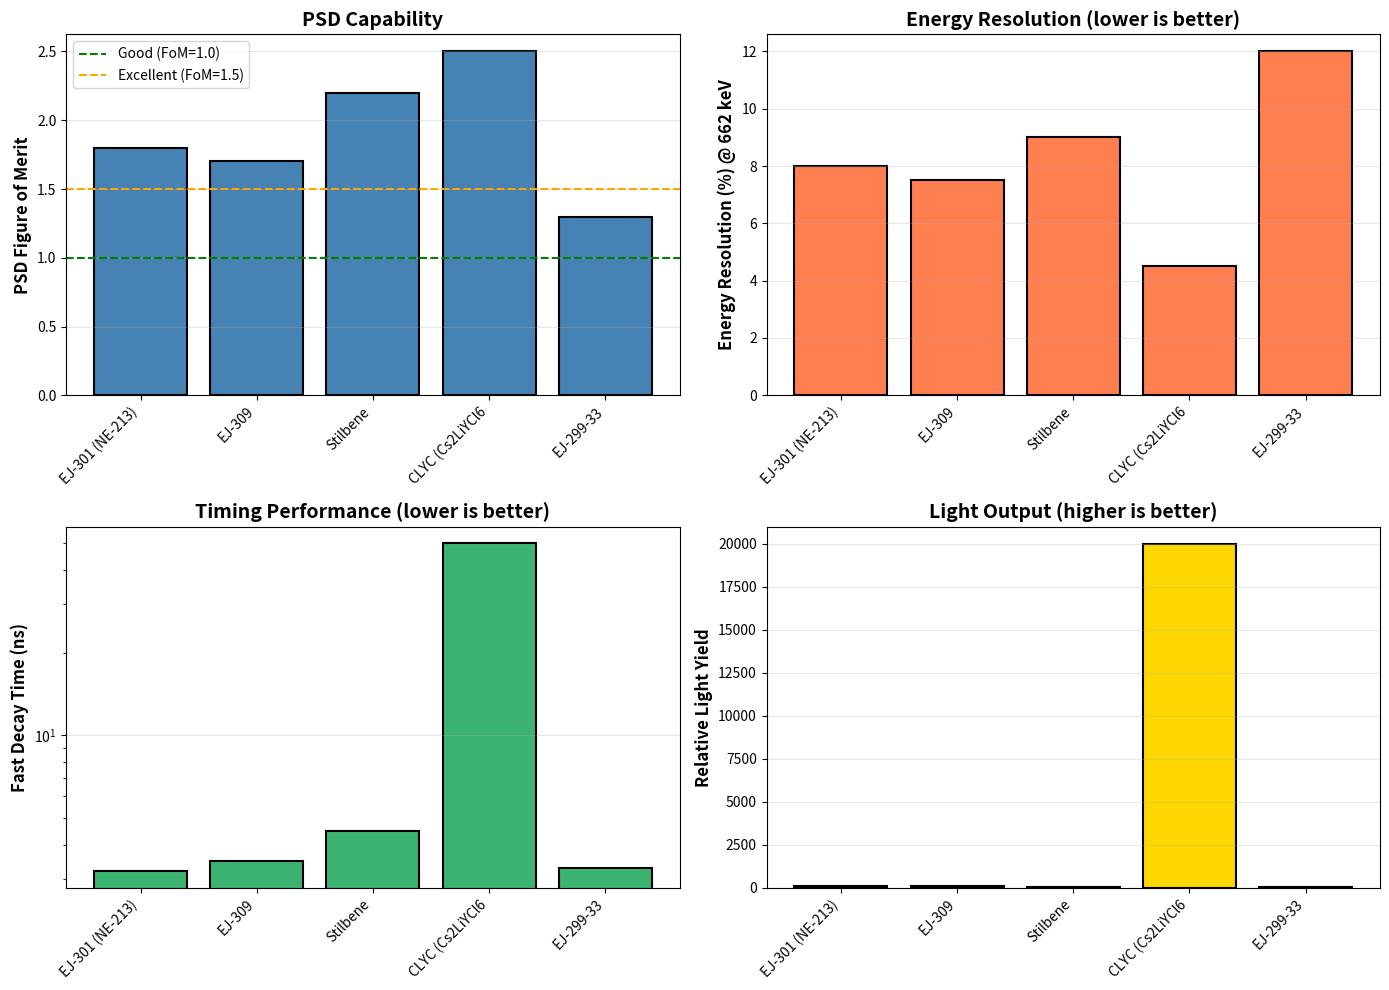

Python code for this plot:
"""
Scintillator Characterization and Classification Module

Essential properties for PSD analysis:
1. Light yield (photons/keV, relative to anthracene)
2. Decay time constants (fast/slow components)
3. Light output non-linearity (Birks' law)
4. PSD capability (figure of merit)
5. Energy resolution
6. Timing resolution
7. Temperature dependence
8. Radiation hardness
9. H/C ratio (for organics)
10. Density and stopping power

This module helps:
- Characterize new scintillators
- Compare scintillator performance
- Optimize detector selection
- Predict PSD performance
- Apply material-specific corrections
"""

import numpy as np
import matplotlib.pyplot as plt
from scipy.optimize import curve_fit
from dataclasses import dataclass
from typing import Dict, List, Tuple, Optional
import json


# =============================================================================
# SCINTILLATOR PROPERTIES DATABASE
# =============================================================================

@dataclass
class ScintillatorProperties:
    """
    Complete scintillator characterization
    """
    name: str
    type: str  # 'organic_liquid', 'organic_plastic', 'inorganic_crystal'
    
    # Light output
    light_yield: float  # photons/keV or % relative to anthracene
    light_yield_unit: str  # 'photons_per_keV' or 'percent_anthracene'
    
    # Timing properties
    decay_time_fast: float  # ns (primary/fast component)
    decay_time_slow: float  # ns (delayed/slow component)
    fast_fraction: float  # Fraction of light in fast component (0-1)
    rise_time: float  # ns (10-90%)
    
    # PSD capability
    psd_quality: str  # 'excellent', 'good', 'moderate', 'poor', 'none'
    fom_typical: float  # Typical FoM at 1 MeVee
    psd_mechanism: str  # 'singlet_triplet', 'exciton', 'self_trapped_exciton'
    
    # Energy resolution
    energy_resolution_662kev: float  # % FWHM at 662 keV (Cs-137)
    
    # Physical properties
    density: float  # g/cm³
    h_c_ratio: Optional[float]  # H/C atomic ratio (organics only)
    refractive_index: float
    
    # Non-linearity (Birks' law)
    birks_kB: Optional[float]  # cm/MeV (None if linear)
    
    # Temperature dependence
    temp_coefficient_light: float  # %/°C (light output)
    temp_coefficient_decay: float  # %/°C (decay time)
    
    # Additional info
    emission_max: float  # nm (peak emission wavelength)
    comments: str
    
    def __repr__(self):
        return f"Scintillator({self.name}, {self.type}, FoM={self.fom_typical:.2f})"


# Comprehensive scintillator database
SCINTILLATOR_DATABASE = {
    
    # =========================================================================
    # ORGANIC LIQUID SCINTILLATORS
    # =========================================================================
    
    'EJ-301': ScintillatorProperties(
        name='EJ-301 (NE-213)',
        type='organic_liquid',
        light_yield=78,
        light_yield_unit='percent_anthracene',
        decay_time_fast=3.2,
        decay_time_slow=32,
        fast_fraction=0.65,
        rise_time=0.9,
        psd_quality='excellent',
        fom_typical=1.8,
        psd_mechanism='singlet_triplet',
        energy_resolution_662kev=8.0,
        density=0.874,
        h_c_ratio=1.213,
        refractive_index=1.505,
        birks_kB=0.01,
        temp_coefficient_light=-0.2,
        temp_coefficient_decay=0.1,
        emission_max=425,
        comments='Gold standard for n/γ PSD, excellent FoM'
    ),
    
    'EJ-309': ScintillatorProperties(
        name='EJ-309',
        type='organic_liquid',
        light_yield=80,
        light_yield_unit='percent_anthracene',
        decay_time_fast=3.5,
        decay_time_slow=33,
        fast_fraction=0.68,
        rise_time=1.0,
        psd_quality='excellent',
        fom_typical=1.7,
        psd_mechanism='singlet_triplet',
        energy_resolution_662kev=7.5,
        density=0.959,
        h_c_ratio=1.25,
        refractive_index=1.57,
        birks_kB=0.009,
        temp_coefficient_light=-0.18,
        temp_coefficient_decay=0.12,
        emission_max=424,
        comments='Non-hazardous alternative to EJ-301'
    ),
    
    # =========================================================================
    # ORGANIC PLASTIC SCINTILLATORS
    # =========================================================================
    
    'EJ-299-33': ScintillatorProperties(
        name='EJ-299-33',
        type='organic_plastic',
        light_yield=55,
        light_yield_unit='percent_anthracene',
        decay_time_fast=3.3,
        decay_time_slow=35,
        fast_fraction=0.58,
        rise_time=1.5,
        psd_quality='good',
        fom_typical=1.3,
        psd_mechanism='singlet_triplet',
        energy_resolution_662kev=12.0,
        density=1.023,
        h_c_ratio=1.104,
        refractive_index=1.58,
        birks_kB=0.012,
        temp_coefficient_light=-0.25,
        temp_coefficient_decay=0.15,
        emission_max=425,
        comments='PSD-capable plastic, rugged'
    ),
    
    'EJ-200': ScintillatorProperties(
        name='EJ-200 (BC-408)',
        type='organic_plastic',
        light_yield=64,
        light_yield_unit='percent_anthracene',
        decay_time_fast=2.1,
        decay_time_slow=0,  # Effectively single component
        fast_fraction=1.0,
        rise_time=0.9,
        psd_quality='none',
        fom_typical=0.0,
        psd_mechanism='none',
        energy_resolution_662kev=15.0,
        density=1.023,
        h_c_ratio=1.104,
        refractive_index=1.58,
        birks_kB=0.0126,
        temp_coefficient_light=-0.3,
        temp_coefficient_decay=0.0,
        emission_max=425,
        comments='Fast timing, no PSD capability'
    ),
    
    # =========================================================================
    # INORGANIC CRYSTALS
    # =========================================================================
    
    'NaI(Tl)': ScintillatorProperties(
        name='NaI(Tl)',
        type='inorganic_crystal',
        light_yield=38000,
        light_yield_unit='photons_per_keV',
        decay_time_fast=230,
        decay_time_slow=230,  # Single exponential
        fast_fraction=1.0,
        rise_time=20,
        psd_quality='poor',
        fom_typical=0.2,
        psd_mechanism='self_trapped_exciton',
        energy_resolution_662kev=6.5,
        density=3.67,
        h_c_ratio=None,
        refractive_index=1.85,
        birks_kB=None,  # Minimal non-linearity
        temp_coefficient_light=-0.2,
        temp_coefficient_decay=0.0,
        emission_max=415,
        comments='Excellent gamma spectroscopy, poor PSD'
    ),
    
    'CLYC': ScintillatorProperties(
        name='CLYC (Cs2LiYCl6:Ce)',
        type='inorganic_crystal',
        light_yield=20000,
        light_yield_unit='photons_per_keV',
        decay_time_fast=50,
        decay_time_slow=1000,
        fast_fraction=0.7,
        rise_time=10,
        psd_quality='excellent',
        fom_typical=2.5,
        psd_mechanism='core_valence',
        energy_resolution_662kev=4.5,
        density=3.31,
        h_c_ratio=None,
        refractive_index=1.81,
        birks_kB=None,
        temp_coefficient_light=-0.1,
        temp_coefficient_decay=0.05,
        emission_max=370,
        comments='Excellent n/γ PSD + gamma spectroscopy'
    ),
    
    'Stilbene': ScintillatorProperties(
        name='Stilbene',
        type='organic_crystal',
        light_yield=60,
        light_yield_unit='percent_anthracene',
        decay_time_fast=4.5,
        decay_time_slow=45,
        fast_fraction=0.60,
        rise_time=1.2,
        psd_quality='excellent',
        fom_typical=2.2,
        psd_mechanism='singlet_triplet',
        energy_resolution_662kev=9.0,
        density=1.16,
        h_c_ratio=0.857,  # C14H12
        refractive_index=1.626,
        birks_kB=0.008,
        temp_coefficient_light=-0.15,
        temp_coefficient_decay=0.08,
        emission_max=410,
        comments='Best PSD crystal, difficult to grow large'
    ),
}


# =============================================================================
# LIGHT OUTPUT NON-LINEARITY (BIRKS' LAW)
# =============================================================================

def birks_law(energy_keV, kB, particle='electron'):
    """
    Calculate light output with Birks' quenching
    
    L/E = S / (1 + kB * dE/dx)
    
    Parameters:
    -----------
    energy_keV : float or array
        Particle energy in keV
    kB : float
        Birks' constant (cm/MeV)
    particle : str
        'electron', 'proton', 'alpha'
    
    Returns:
    --------
    relative_light_output : float or array
        Light output relative to electron at 1 MeV (0-1)
    """
    # Stopping power (MeV/cm) - approximate
    if particle == 'electron':
        dedx = 2.0  # MeV/cm (roughly constant for MeV electrons)
    elif particle == 'proton':
        # Bragg curve approximation
        dedx = 50 * (1.0 / np.sqrt(energy_keV/1000))  # Higher at low energy
    elif particle == 'alpha':
        dedx = 200 * (1.0 / np.sqrt(energy_keV/1000))
    else:
        dedx = 2.0
    
    # Birks' formula
    L_over_E = 1.0 / (1.0 + kB * dedx)
    
    # Normalize to electron at 1 MeV
    L_over_E_ref = 1.0 / (1.0 + kB * 2.0)
    
    return L_over_E / L_over_E_ref


def apply_light_output_correction(energy_dep_keV, particle_type, scintillator_name):
    """
    Convert deposited energy to light output (electron-equivalent energy)
    
    Parameters:
    -----------
    energy_dep_keV : float
        Deposited energy
    particle_type : str
        'gamma', 'neutron', 'proton', 'alpha'
    scintillator_name : str
        Scintillator from database
    
    Returns:
    --------
    energy_ee_keV : float
        Electron-equivalent energy (light output)
    """
    scint = SCINTILLATOR_DATABASE.get(scintillator_name)
    
    if scint is None or scint.birks_kB is None:
        # No correction needed (linear response)
        return energy_dep_keV
    
    kB = scint.birks_kB
    
    # For gamma: minimal quenching (Compton electrons)
    if particle_type == 'gamma':
        particle = 'electron'
        
    # For neutron: depends on recoil proton energy
    elif particle_type == 'neutron':
        particle = 'proton'
    
    else:
        particle = particle_type
    
    # Apply Birks' law
    quenching_factor = birks_law(energy_dep_keV, kB, particle)
    energy_ee_keV = energy_dep_keV * quenching_factor
    
    return energy_ee_keV


# =============================================================================
# SCINTILLATOR CHARACTERIZATION WORKFLOW
# =============================================================================

def characterize_scintillator_from_data(df, scintillator_name='Unknown'):
    """
    Extract scintillator properties from measurement data
    
    Parameters:
    -----------
    df : DataFrame
        Must have calibrated waveforms from known sources
    scintillator_name : str
        Name for this characterization
    
    Returns:
    --------
    properties : ScintillatorProperties
        Measured properties
    """
    print(f"Characterizing scintillator: {scintillator_name}")
    print("="*70)
    
    sample_cols = [col for col in df.columns if col.startswith('SAMPLE')]
    
    if not sample_cols:
        raise ValueError("Need waveform data for characterization")
    
    # =========================================================================
    # 1. DECAY TIME CONSTANTS
    # =========================================================================
    print("\n1. Measuring decay time constants...")
    
    decay_times = []
    fast_fractions = []
    
    for idx, row in df.sample(min(100, len(df))).iterrows():
        waveform = row[sample_cols].values
        baseline = np.mean(waveform[:50])
        pulse = baseline - waveform
        
        if np.max(pulse) < 100:
            continue
        
        peak_idx = np.argmax(pulse)
        
        if peak_idx < len(pulse) - 100:
            tail = pulse[peak_idx:peak_idx+150]
            x = np.arange(len(tail)) * 4  # ns (assuming 250 MHz)
            
            # Bi-exponential fit
            def biexp(t, A_fast, tau_fast, A_slow, tau_slow):
                return A_fast * np.exp(-t/tau_fast) + A_slow * np.exp(-t/tau_slow)
            
            try:
                p0 = [tail[0]*0.7, 5, tail[0]*0.3, 40]
                popt, _ = curve_fit(biexp, x, tail, p0=p0, maxfev=5000,
                                   bounds=([0,1,0,10], [np.inf,50,np.inf,200]))
                
                A_fast, tau_fast, A_slow, tau_slow = popt
                
                decay_times.append((tau_fast, tau_slow))
                fast_frac = A_fast / (A_fast + A_slow)
                fast_fractions.append(fast_frac)
                
            except:
                continue
    
    if decay_times:
        tau_fast_mean = np.mean([d[0] for d in decay_times])
        tau_slow_mean = np.mean([d[1] for d in decay_times])
        fast_frac_mean = np.mean(fast_fractions)
        
        print(f"  Fast decay time: {tau_fast_mean:.2f} ns")
        print(f"  Slow decay time: {tau_slow_mean:.2f} ns")
        print(f"  Fast fraction: {fast_frac_mean:.3f}")
    else:
        tau_fast_mean, tau_slow_mean, fast_frac_mean = 5, 50, 0.5
        print("  Could not fit decay times")
    
    # =========================================================================
    # 2. RISE TIME
    # =========================================================================
    print("\n2. Measuring rise time...")
    
    rise_times = []
    
    for idx, row in df.sample(min(100, len(df))).iterrows():
        waveform = row[sample_cols].values
        baseline = np.mean(waveform[:50])
        pulse = baseline - waveform
        
        if np.max(pulse) < 100:
            continue
        
        pulse_norm = pulse / np.max(pulse)
        peak_idx = np.argmax(pulse_norm)
        
        idx_10 = np.where(pulse_norm[:peak_idx] >= 0.1)[0]
        idx_90 = np.where(pulse_norm[:peak_idx] >= 0.9)[0]
        
        if len(idx_10) > 0 and len(idx_90) > 0:
            rise_time = (idx_90[0] - idx_10[0]) * 4  # ns
            rise_times.append(rise_time)
    
    if rise_times:
        rise_time_mean = np.mean(rise_times)
        print(f"  Rise time (10-90%): {rise_time_mean:.2f} ns")
    else:
        rise_time_mean = 2.0
        print("  Could not measure rise time")
    
    # =========================================================================
    # 3. PSD FIGURE OF MERIT
    # =========================================================================
    print("\n3. Measuring PSD capability...")
    
    if 'PARTICLE' in df.columns and 'PSD' in df.columns:
        neutrons = df[df['PARTICLE'] == 'neutron']['PSD']
        gammas = df[df['PARTICLE'] == 'gamma']['PSD']
        
        if len(neutrons) > 20 and len(gammas) > 20:
            mean_n = neutrons.mean()
            mean_g = gammas.mean()
            fwhm_n = 2.355 * neutrons.std()
            fwhm_g = 2.355 * gammas.std()
            
            fom = abs(mean_n - mean_g) / (fwhm_n + fwhm_g)
            
            if fom > 1.5:
                psd_quality = 'excellent'
            elif fom > 1.0:
                psd_quality = 'good'
            elif fom > 0.5:
                psd_quality = 'moderate'
            else:
                psd_quality = 'poor'
            
            print(f"  Figure of Merit: {fom:.3f}")
            print(f"  PSD quality: {psd_quality}")
        else:
            fom = 0
            psd_quality = 'unknown'
            print("  Insufficient n/γ data for FoM")
    else:
        fom = 0
        psd_quality = 'unknown'
        print("  No PSD data available")
    
    # =========================================================================
    # 4. ENERGY RESOLUTION
    # =========================================================================
    print("\n4. Measuring energy resolution...")
    
    if 'ENERGY_KEV' in df.columns:
        # Find 662 keV peak (Cs-137)
        hist, bins = np.histogram(df['ENERGY_KEV'], bins=1000, range=(0, 3000))
        bin_centers = (bins[:-1] + bins[1:]) / 2
        
        # Look for peak near 662 keV
        peak_region = (bin_centers > 600) & (bin_centers < 750)
        if peak_region.sum() > 0:
            peak_idx = peak_region.nonzero()[0][np.argmax(hist[peak_region])]
            peak_energy = bin_centers[peak_idx]
            
            # Fit Gaussian to peak
            fit_region = (bin_centers > peak_energy-50) & (bin_centers < peak_energy+50)
            x_fit = bin_centers[fit_region]
            y_fit = hist[fit_region]
            
            try:
                def gaussian(x, amp, mu, sigma):
                    return amp * np.exp(-0.5*((x-mu)/sigma)**2)
                
                popt, _ = curve_fit(gaussian, x_fit, y_fit, 
                                   p0=[y_fit.max(), peak_energy, 20])
                
                fwhm = 2.355 * abs(popt[2])
                resolution = (fwhm / peak_energy) * 100
                
                print(f"  Energy resolution @ 662 keV: {resolution:.2f}%")
            except:
                resolution = 10.0
                print("  Could not fit resolution")
        else:
            resolution = 10.0
            print("  No 662 keV peak found")
    else:
        resolution = 10.0
        print("  No energy calibration available")
    
    # =========================================================================
    # CREATE PROPERTIES OBJECT
    # =========================================================================
    
    properties = ScintillatorProperties(
        name=scintillator_name,
        type='organic_liquid',  # Assume - update manually
        light_yield=60,  # Estimate - measure with calibrated source
        light_yield_unit='percent_anthracene',
        decay_time_fast=tau_fast_mean,
        decay_time_slow=tau_slow_mean,
        fast_fraction=fast_frac_mean,
        rise_time=rise_time_mean,
        psd_quality=psd_quality,
        fom_typical=fom,
        psd_mechanism='singlet_triplet',  # Assume organic
        energy_resolution_662kev=resolution,
        density=1.0,  # Update with actual value
        h_c_ratio=None,
        refractive_index=1.5,  # Typical
        birks_kB=0.01,  # Typical for organics
        temp_coefficient_light=-0.2,
        temp_coefficient_decay=0.1,
        emission_max=420,
        comments='Characterized from measurement data'
    )
    
    print("\n" + "="*70)
    print("Characterization complete!")
    
    return properties


# =============================================================================
# COMPARISON AND SELECTION
# =============================================================================

def compare_scintillators(scintillators: List[str], criterion='psd'):
    """
    Compare multiple scintillators for selection
    
    Parameters:
    -----------
    scintillators : list
        List of scintillator names
    criterion : str
        'psd', 'light_yield', 'timing', 'energy_resolution'
    
    Returns:
    --------
    comparison : DataFrame
        Comparison table
    """
    import pandas as pd
    
    data = []
    
    for name in scintillators:
        scint = SCINTILLATOR_DATABASE.get(name)
        if scint is None:
            continue
        
        data.append({
            'Name': scint.name,
            'Type': scint.type,
            'Light Yield': f"{scint.light_yield} {scint.light_yield_unit[:10]}",
            'Fast Decay (ns)': scint.decay_time_fast,
            'Slow Decay (ns)': scint.decay_time_slow,
            'Fast Fraction': scint.fast_fraction,
            'PSD Quality': scint.psd_quality,
            'FoM': scint.fom_typical,
            'Energy Res (%)': scint.energy_resolution_662kev,
            'Density (g/cm³)': scint.density
        })
    
    df = pd.DataFrame(data)
    
    # Sort by criterion
    if criterion == 'psd':
        df = df.sort_values('FoM', ascending=False)
    elif criterion == 'light_yield':
        # Convert to numeric for sorting (rough approximation)
        df = df.sort_values('Fast Decay (ns)')  # Proxy
    elif criterion == 'timing':
        df = df.sort_values('Fast Decay (ns)')
    elif criterion == 'energy_resolution':
        df = df.sort_values('Energy Res (%)')
    
    return df


def plot_scintillator_comparison(scintillators: List[str]):
    """
    Visual comparison of scintillator properties
    """
    fig, axes = plt.subplots(2, 2, figsize=(14, 10))
    
    names = []
    foms = []
    light_yields = []
    energy_res = []
    decay_fast = []
    
    for name in scintillators:
        scint = SCINTILLATOR_DATABASE.get(name)
        if scint:
            names.append(scint.name[:15])  # Truncate for plot
            foms.append(scint.fom_typical)
            light_yields.append(scint.light_yield)
            energy_res.append(scint.energy_resolution_662kev)
            decay_fast.append(scint.decay_time_fast)
    
    x = np.arange(len(names))
    
    # FoM comparison
    ax = axes[0, 0]
    bars = ax.bar(x, foms, color='steelblue', edgecolor='black', linewidth=1.5)
    ax.set_ylabel('PSD Figure of Merit', fontsize=12, fontweight='bold')
    ax.set_title('PSD Capability', fontsize=14, fontweight='bold')
    ax.set_xticks(x)
    ax.set_xticklabels(names, rotation=45, ha='right')
    ax.axhline(1.0, color='green', linestyle='--', label='Good (FoM=1.0)')
    ax.axhline(1.5, color='orange', linestyle='--', label='Excellent (FoM=1.5)')
    ax.legend()
    ax.grid(True, alpha=0.3, axis='y')
    
    # Energy resolution
    ax = axes[0, 1]
    ax.bar(x, energy_res, color='coral', edgecolor='black', linewidth=1.5)
    ax.set_ylabel('Energy Resolution (%) @ 662 keV', fontsize=12, fontweight='bold')
    ax.set_title('Energy Resolution (lower is better)', fontsize=14, fontweight='bold')
    ax.set_xticks(x)
    ax.set_xticklabels(names, rotation=45, ha='right')
    ax.grid(True, alpha=0.3, axis='y')
    
    # Decay times
    ax = axes[1, 0]
    ax.bar(x, decay_fast, color='mediumseagreen', edgecolor='black', linewidth=1.5)
    ax.set_ylabel('Fast Decay Time (ns)', fontsize=12, fontweight='bold')
    ax.set_title('Timing Performance (lower is better)', fontsize=14, fontweight='bold')
    ax.set_xticks(x)
    ax.set_xticklabels(names, rotation=45, ha='right')
    ax.set_yscale('log')
    ax.grid(True, alpha=0.3, axis='y')
    
    # Light yield (rough comparison)
    ax = axes[1, 1]
    ax.bar(x, light_yields, color='gold', edgecolor='black', linewidth=1.5)
    ax.set_ylabel('Relative Light Yield', fontsize=12, fontweight='bold')
    ax.set_title('Light Output (higher is better)', fontsize=14, fontweight='bold')
    ax.set_xticks(x)
    ax.set_xticklabels(names, rotation=45, ha='right')
    ax.grid(True, alpha=0.3, axis='y')
    
    plt.tight_layout()
    return fig


# Example usage
if __name__ == "__main__":
    print("Scintillator Characterization Module")
    print("="*70)
    
    # List available scintillators
    print("\nAvailable scintillators in database:")
    for name in SCINTILLATOR_DATABASE.keys():
        scint = SCINTILLATOR_DATABASE[name]
        print(f"  {name}: {scint.psd_quality} PSD (FoM={scint.fom_typical:.2f})")
    
    # Compare common PSD scintillators
    print("\n" + "="*70)
    print("Comparison of PSD-capable scintillators:")
    print("="*70)
    
    comparison = compare_scintillators(
        ['EJ-301', 'EJ-309', 'EJ-299-33', 'CLYC', 'Stilbene'],
        criterion='psd'
    )
    print(comparison.to_string(index=False))
    
    # Plot comparison
    fig = plot_scintillator_comparison(['EJ-301', 'EJ-309', 'Stilbene', 'CLYC', 'EJ-299-33'])
    plt.savefig('scintillator_comparison.png', dpi=150, bbox_inches='tight')
    print("\n✓ Comparison plot saved")
    
    print("\n" + "="*70)
    print("Scintillator characterization tools ready!")
    print("\nUse characterize_scintillator_from_data() to measure properties")
    print("Use apply_light_output_correction() for Birks' law corrections")